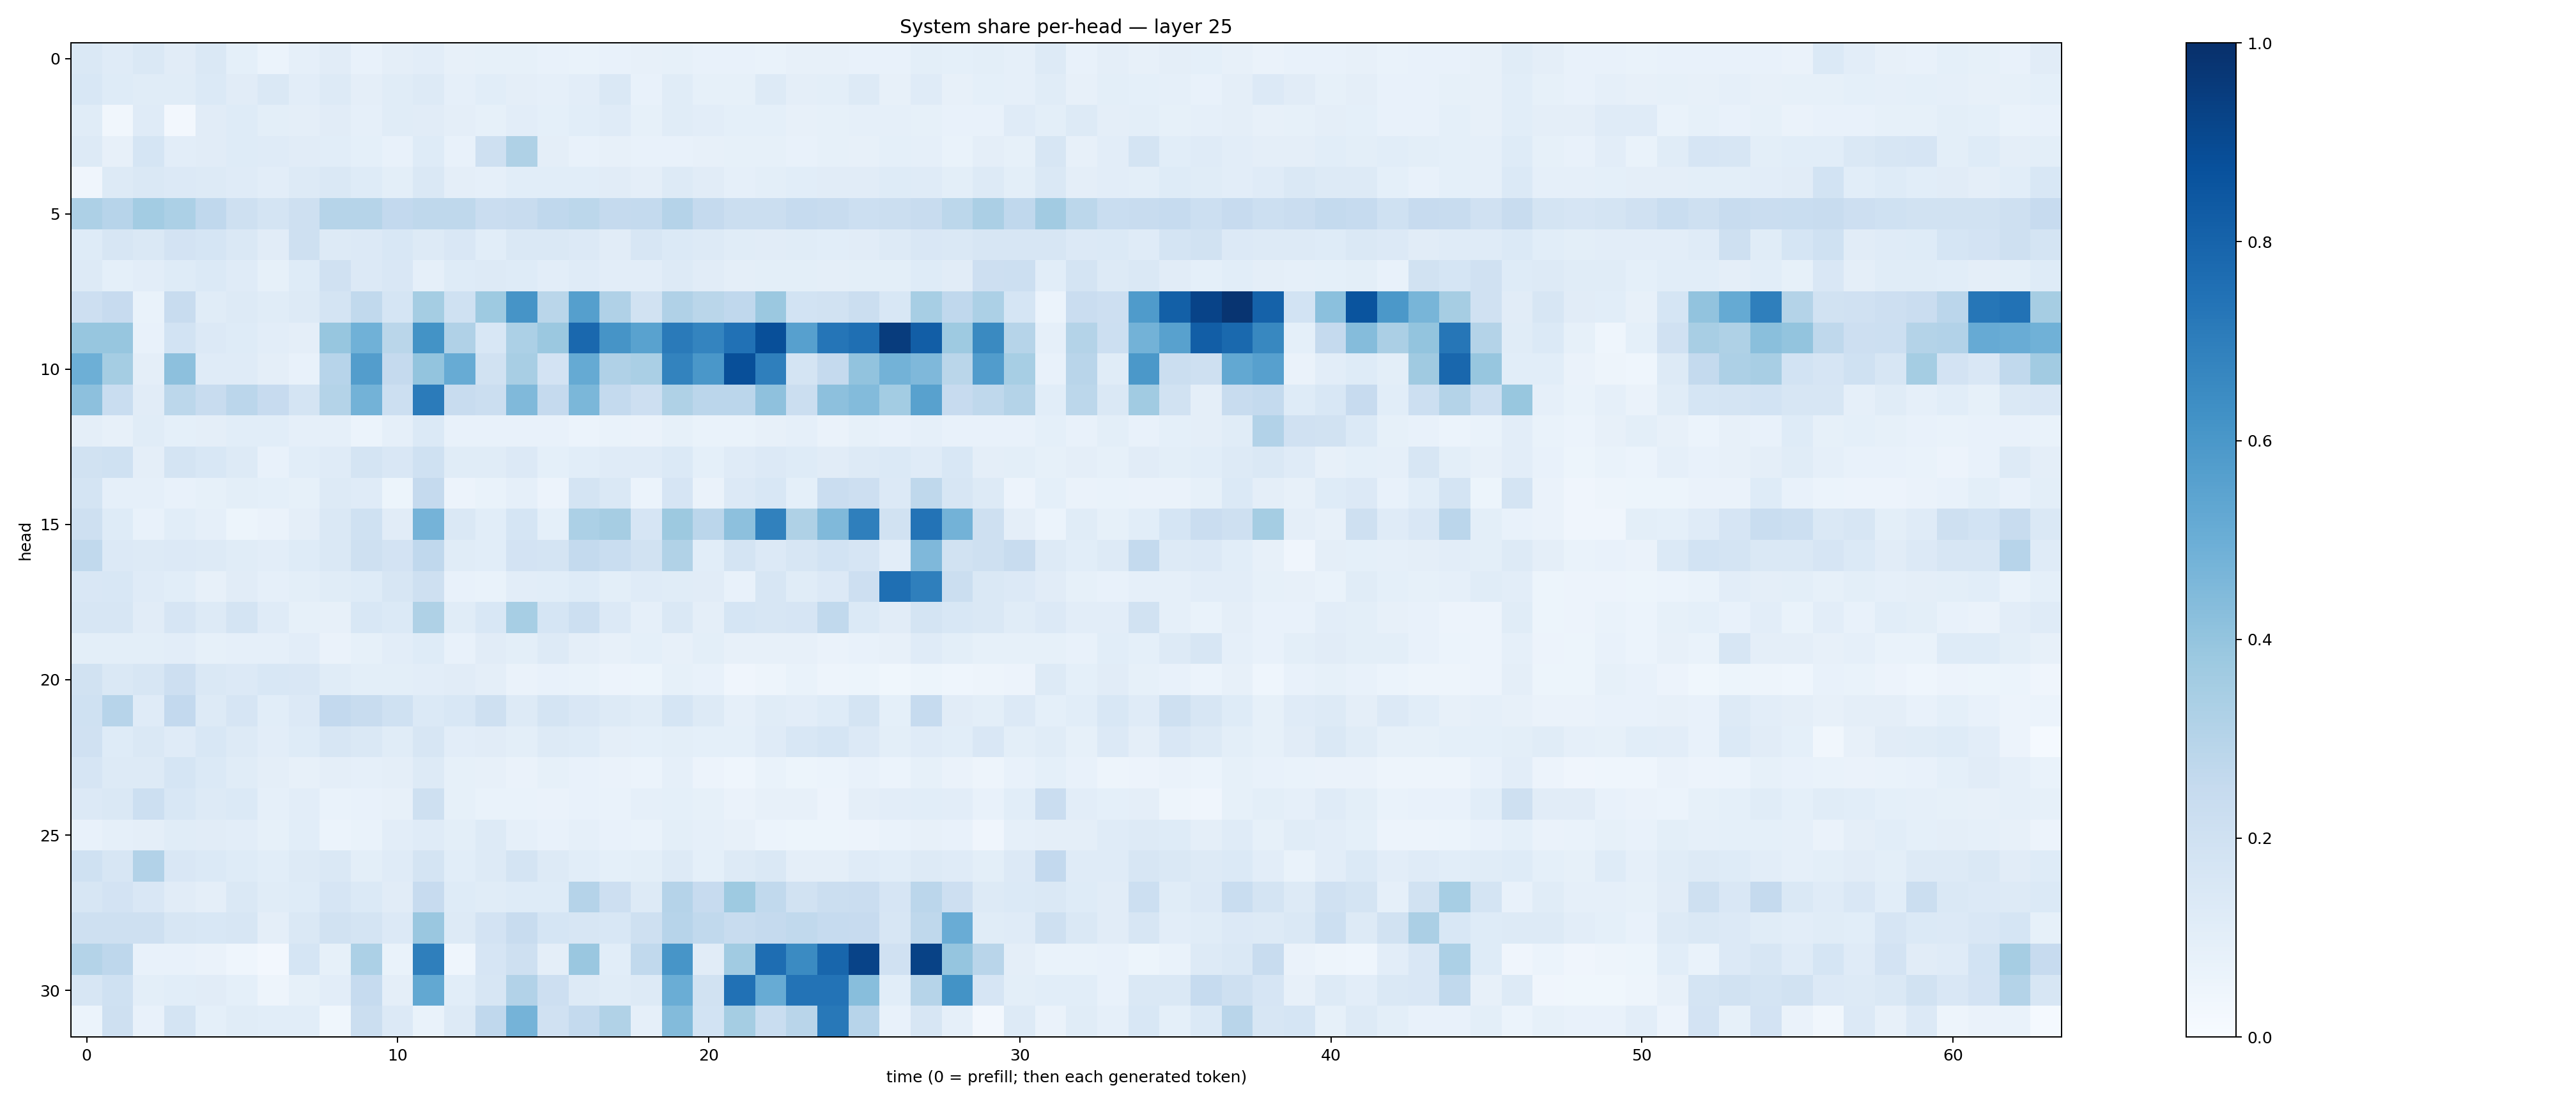

The data file committed next to this chart (first rows):
0.14664897, 0.12101937, 0.14575689, 0.110232964, 0.14354171, 0.09161988, 0.05885836, 0.08734894, 0.112683654, 0.07042673, 0.0970114, 0.104804814, 0.07999049, 0.08518547, 0.08239627, 0.07635018, 0.06961394, 0.07521192, 0.07848464, 0.08232706, 0.07300767, 0.07507125, 0.06926952, 0.07820058
0.1531, 0.1236, 0.1157, 0.1136, 0.1383, 0.1126, 0.143, 0.1041, 0.1307, 0.09535, 0.1141, 0.1262, 0.08635, 0.1086, 0.09727, 0.08779, 0.1018, 0.1415, 0.07796, 0.1134, 0.08275, 0.08469, 0.1271, 0.09656
0.1167, 0.03237, 0.1202, 0.02394, 0.1132, 0.1242, 0.09781, 0.0953, 0.1099, 0.08649, 0.1154, 0.1096, 0.09475, 0.08526, 0.1031, 0.09163, 0.1068, 0.1175, 0.08553, 0.1147, 0.1022, 0.09231, 0.08987, 0.08026
0.1256, 0.07877, 0.1715, 0.1038, 0.1116, 0.1225, 0.12, 0.1108, 0.1078, 0.09208, 0.07118, 0.1232, 0.0732, 0.2072, 0.3206, 0.09634, 0.07181, 0.08054, 0.07051, 0.0745, 0.08058, 0.0847, 0.08302, 0.07558
0.04029, 0.1272, 0.148, 0.1337, 0.1289, 0.1177, 0.1041, 0.1275, 0.1424, 0.1234, 0.09892, 0.1423, 0.09731, 0.08779, 0.1071, 0.1085, 0.1075, 0.1111, 0.09421, 0.1291, 0.1103, 0.0862, 0.101, 0.1082
0.3266, 0.2959, 0.3592, 0.3299, 0.2667, 0.2094, 0.1765, 0.2064, 0.2973, 0.2998, 0.2585, 0.2727, 0.271, 0.2302, 0.236, 0.2684, 0.28, 0.2527, 0.2562, 0.3031, 0.252, 0.2249, 0.2211, 0.2497
0.1242, 0.1608, 0.1454, 0.1817, 0.168, 0.1436, 0.1109, 0.2042, 0.1296, 0.1338, 0.156, 0.1319, 0.1518, 0.1075, 0.1414, 0.1477, 0.1343, 0.1097, 0.1598, 0.1384, 0.1258, 0.1147, 0.1102, 0.1134
0.1271, 0.09067, 0.1035, 0.1213, 0.1394, 0.1185, 0.08406, 0.1217, 0.1953, 0.1336, 0.1516, 0.08669, 0.1226, 0.1292, 0.1245, 0.104, 0.1176, 0.1042, 0.1031, 0.1294, 0.1126, 0.09434, 0.09826, 0.1006
0.2131, 0.2447, 0.0678, 0.239, 0.1171, 0.1311, 0.1144, 0.1265, 0.1777, 0.2641, 0.1693, 0.3554, 0.1993, 0.3733, 0.6102, 0.2868, 0.5657, 0.3176, 0.1882, 0.3197, 0.2889, 0.2663, 0.3822, 0.1859
0.3916, 0.3931, 0.07289, 0.1863, 0.1338, 0.1242, 0.1031, 0.09567, 0.3932, 0.4864, 0.2861, 0.6194, 0.319, 0.1529, 0.3307, 0.3802, 0.7834, 0.6098, 0.5538, 0.7131, 0.6736, 0.7461, 0.8808, 0.5607
0.4925, 0.3545, 0.09385, 0.4152, 0.1173, 0.1187, 0.09408, 0.07215, 0.2939, 0.5714, 0.2501, 0.3987, 0.508, 0.1916, 0.3409, 0.1833, 0.5186, 0.3198, 0.3365, 0.6791, 0.5986, 0.8804, 0.6932, 0.1783
0.4148, 0.2309, 0.1123, 0.2789, 0.2358, 0.2825, 0.245, 0.1762, 0.306, 0.4801, 0.2152, 0.7081, 0.2381, 0.2262, 0.4471, 0.2526, 0.4582, 0.2574, 0.2143, 0.3211, 0.2823, 0.2824, 0.4123, 0.2251
0.09618, 0.07942, 0.1155, 0.09267, 0.09434, 0.1072, 0.1074, 0.0879, 0.08631, 0.05871, 0.08855, 0.1373, 0.07267, 0.07169, 0.0721, 0.07472, 0.05874, 0.06786, 0.06403, 0.08302, 0.06973, 0.06702, 0.08002, 0.08949
0.1879, 0.2021, 0.09597, 0.1742, 0.1527, 0.1286, 0.07778, 0.1074, 0.1192, 0.1721, 0.1495, 0.2002, 0.1154, 0.1163, 0.1338, 0.09273, 0.1067, 0.1209, 0.1199, 0.1406, 0.09005, 0.1175, 0.1365, 0.1242
0.1771, 0.0898, 0.08913, 0.0753, 0.08483, 0.1011, 0.09355, 0.08387, 0.1252, 0.1202, 0.0524, 0.2538, 0.05593, 0.06932, 0.08677, 0.05545, 0.176, 0.1448, 0.06121, 0.1651, 0.06415, 0.1348, 0.1556, 0.09079
0.2072, 0.1246, 0.07234, 0.1091, 0.08618, 0.05178, 0.0633, 0.09695, 0.1435, 0.1998, 0.11, 0.4733, 0.1476, 0.1086, 0.1712, 0.09008, 0.3297, 0.3487, 0.1642, 0.3773, 0.282, 0.416, 0.6836, 0.3225
0.2645, 0.1349, 0.1303, 0.133, 0.1322, 0.1148, 0.1048, 0.1221, 0.1461, 0.2039, 0.1833, 0.2673, 0.1135, 0.1063, 0.1803, 0.1748, 0.2564, 0.2338, 0.1944, 0.3134, 0.1085, 0.1723, 0.1343, 0.162
0.151, 0.1562, 0.1177, 0.1091, 0.08141, 0.1096, 0.08684, 0.0988, 0.1155, 0.1241, 0.1565, 0.2104, 0.07515, 0.07022, 0.105, 0.1074, 0.1241, 0.09956, 0.1189, 0.1167, 0.1108, 0.07236, 0.1568, 0.1159
0.1624, 0.1638, 0.1123, 0.1659, 0.1265, 0.172, 0.1178, 0.08296, 0.07987, 0.1547, 0.1398, 0.3211, 0.1148, 0.1536, 0.3458, 0.1691, 0.2165, 0.1347, 0.0883, 0.1445, 0.09721, 0.1681, 0.1598, 0.1658
0.09969, 0.09988, 0.09842, 0.1018, 0.0847, 0.08655, 0.08858, 0.1045, 0.06571, 0.08443, 0.1039, 0.1231, 0.07074, 0.1119, 0.1008, 0.1314, 0.097, 0.07814, 0.09343, 0.07919, 0.09767, 0.08077, 0.08017, 0.07881
0.1907, 0.1471, 0.1568, 0.2115, 0.1473, 0.1346, 0.1525, 0.152, 0.117, 0.1006, 0.1009, 0.1045, 0.1115, 0.09461, 0.06436, 0.07553, 0.06665, 0.0567, 0.05237, 0.08239, 0.0738, 0.04208, 0.04937, 0.06835
0.1996, 0.2934, 0.1184, 0.2598, 0.1295, 0.1663, 0.1084, 0.1356, 0.2612, 0.2408, 0.2008, 0.138, 0.1526, 0.2058, 0.1303, 0.1741, 0.149, 0.1252, 0.1145, 0.1686, 0.1268, 0.08923, 0.1138, 0.1043
0.1977, 0.1222, 0.1429, 0.1206, 0.1537, 0.1316, 0.1037, 0.1246, 0.1626, 0.1451, 0.115, 0.1571, 0.1025, 0.1119, 0.09906, 0.1307, 0.1217, 0.09638, 0.09158, 0.101, 0.08985, 0.09243, 0.1191, 0.1552
0.1677, 0.126, 0.1278, 0.1698, 0.1381, 0.1154, 0.09449, 0.07828, 0.09647, 0.08811, 0.09534, 0.126, 0.08288, 0.08025, 0.06364, 0.08234, 0.0742, 0.06536, 0.06158, 0.08819, 0.05507, 0.04636, 0.06694, 0.05303
0.1353, 0.1455, 0.2159, 0.156, 0.1278, 0.1377, 0.08872, 0.105, 0.06863, 0.07224, 0.08145, 0.2092, 0.08283, 0.0686, 0.06933, 0.06403, 0.07297, 0.06842, 0.08979, 0.0914, 0.08287, 0.06393, 0.07959, 0.07983
0.07787, 0.08971, 0.09395, 0.1155, 0.1117, 0.1038, 0.08317, 0.109, 0.06124, 0.06912, 0.1023, 0.1187, 0.1009, 0.125, 0.0865, 0.07676, 0.08727, 0.07805, 0.0701, 0.1, 0.08766, 0.07972, 0.06121, 0.05442
0.2028, 0.1634, 0.3088, 0.1505, 0.1389, 0.1226, 0.1082, 0.1283, 0.1445, 0.1007, 0.1181, 0.1797, 0.1084, 0.1298, 0.1768, 0.1271, 0.1068, 0.09327, 0.09836, 0.1267, 0.09061, 0.1315, 0.1408, 0.09677
0.1608, 0.1819, 0.1518, 0.1108, 0.09653, 0.1463, 0.1169, 0.123, 0.1644, 0.1387, 0.1101, 0.2428, 0.1234, 0.1165, 0.1241, 0.1226, 0.3043, 0.2129, 0.1302, 0.3035, 0.2423, 0.3714, 0.2647, 0.1923
0.2042, 0.2052, 0.2063, 0.164, 0.1533, 0.1577, 0.09624, 0.1464, 0.1921, 0.1732, 0.1337, 0.3848, 0.1254, 0.1812, 0.2365, 0.1706, 0.1625, 0.1528, 0.2074, 0.296, 0.2647, 0.2377, 0.2537, 0.2621
0.3058, 0.2744, 0.07144, 0.07293, 0.06267, 0.04344, 0.02597, 0.1708, 0.08375, 0.3313, 0.07022, 0.693, 0.04677, 0.1656, 0.2046, 0.09713, 0.3854, 0.1057, 0.2649, 0.6084, 0.1104, 0.3666, 0.7628, 0.6514
0.1577, 0.2027, 0.1007, 0.1073, 0.1105, 0.09131, 0.04704, 0.08225, 0.1052, 0.2467, 0.09723, 0.5259, 0.1076, 0.1579, 0.3108, 0.2134, 0.1306, 0.1164, 0.1263, 0.5022, 0.1933, 0.747, 0.5089, 0.7396
0.05958, 0.2051, 0.07728, 0.1774, 0.09068, 0.1141, 0.1057, 0.1082, 0.0384, 0.2226, 0.1342, 0.06713, 0.1282, 0.2669, 0.474, 0.1966, 0.256, 0.3128, 0.08719, 0.4385, 0.1858, 0.3535, 0.2323, 0.2891
